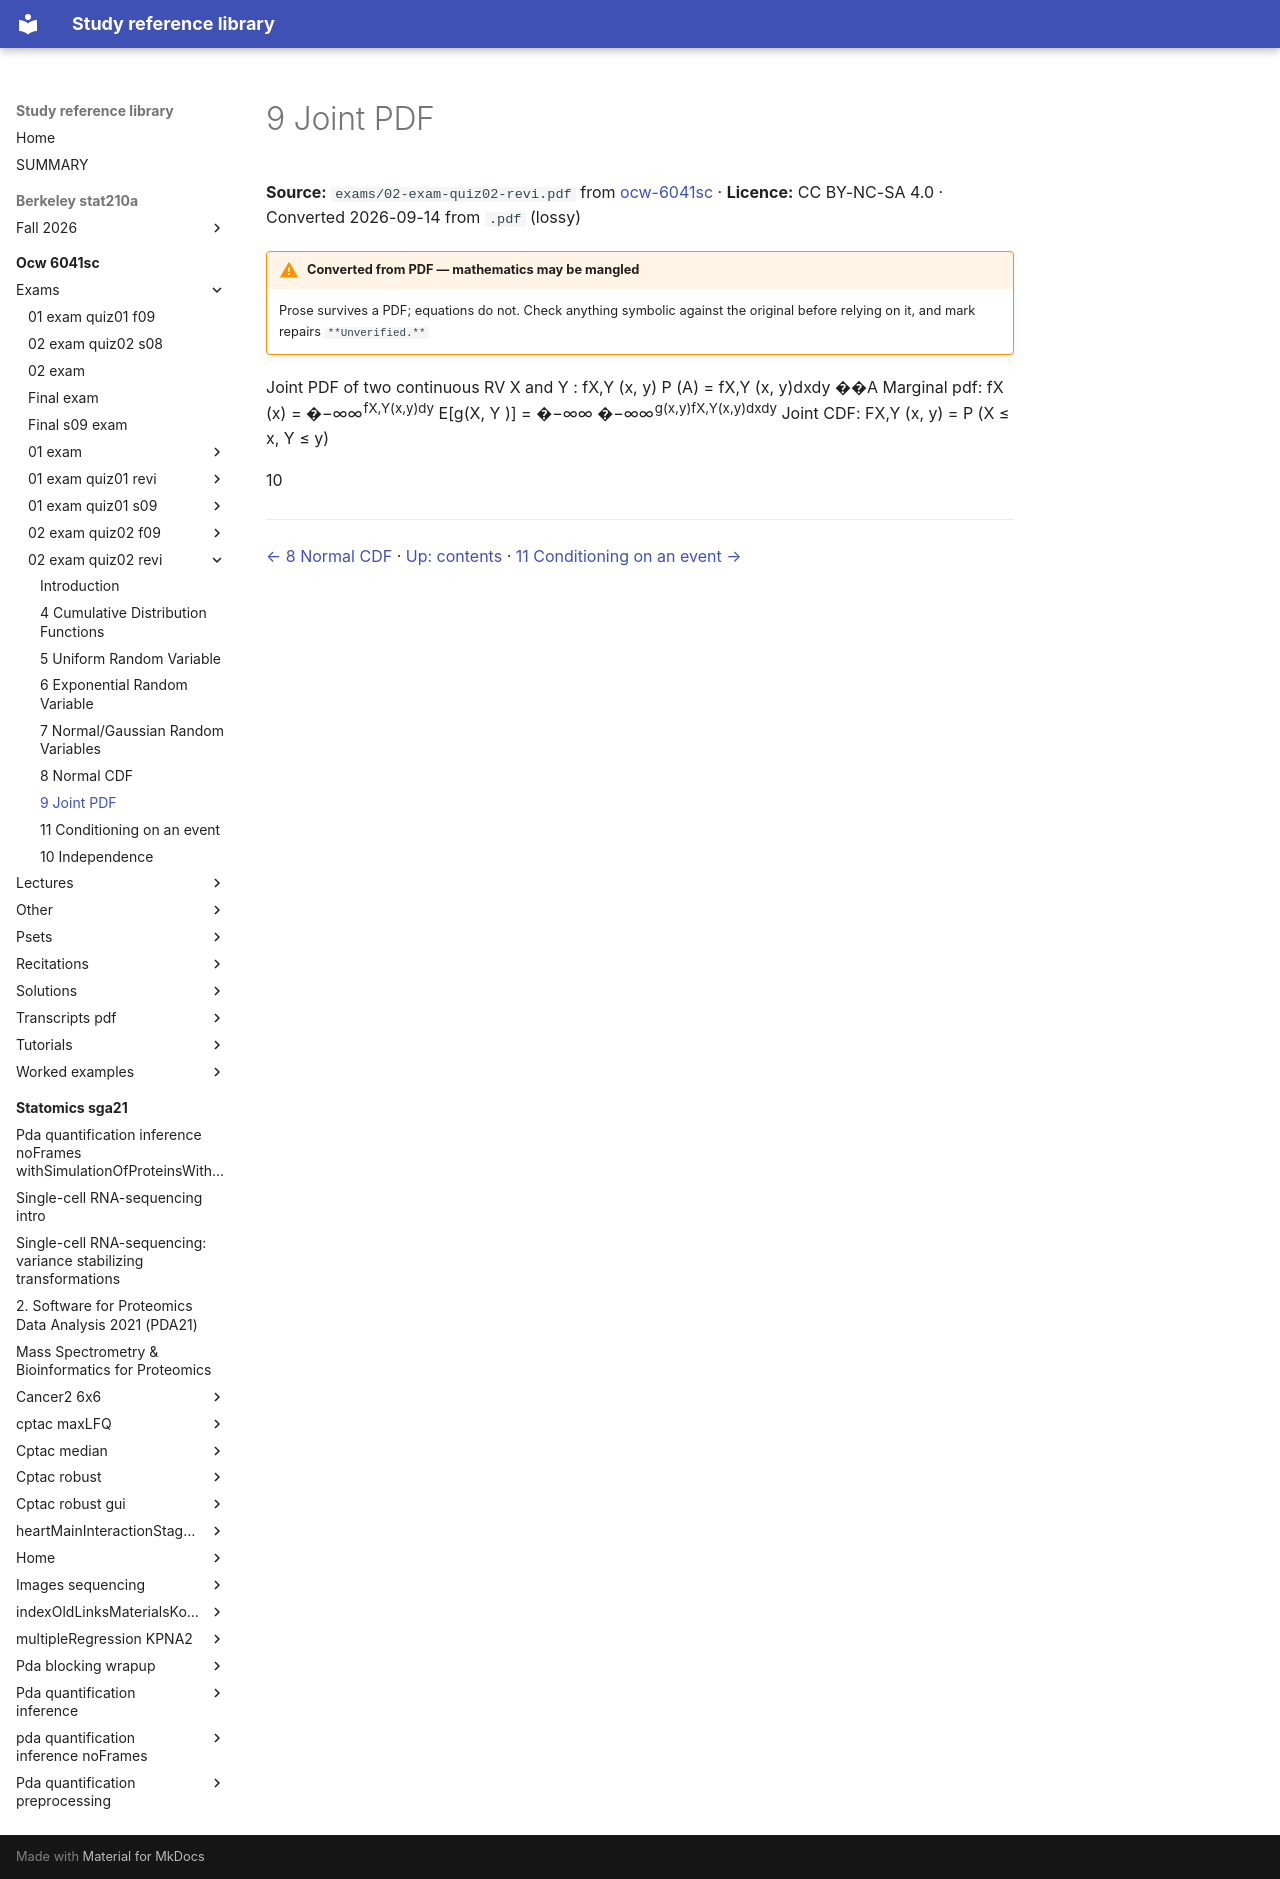

repository: Claptar/knowledge-base-library · page: ocw-6041sc/exams/02-exam-quiz02-revi/07-9-joint-pdf/index.html · generator: mkdocs

---
title: 9 Joint PDF
source: https://ocw.mit.edu/courses/6-041sc-probabilistic-systems-analysis-and-applied-probability-fall-2013/
source_file: sources/ocw-6041sc/exams/02-exam-quiz02-revi.pdf
licence: CC BY-NC-SA 4.0
route: pdf
fidelity: lossy
converted: '2026-09-14'
---

# 9 Joint PDF

**Source:** `exams/02-exam-quiz02-revi.pdf` from [ocw-6041sc](https://ocw.mit.edu/courses/6-041sc-probabilistic-systems-analysis-and-applied-probability-fall-2013/) · **Licence:** CC BY-NC-SA 4.0 · Converted 2026-09-14 from `.pdf` (lossy)

!!! warning "Converted from PDF — mathematics may be mangled"
    Prose survives a PDF; equations do not. Check anything symbolic against the
    original before relying on it, and mark repairs `**Unverified.**`

Joint PDF of two continuous RV X and Y : fX,Y (x, y) P (A) = fX,Y (x, y)dxdy ��A Marginal pdf: fX (x) = �−∞∞<sup>fX,Y(x,y)dy</sup> E[g(X, Y )] = �−∞∞ �−∞∞<sup>g(x,y)fX,Y(x,y)dxdy</sup> Joint CDF: FX,Y (x, y) = P (X ≤ x, Y ≤ y)

10

---

[← 8 Normal CDF](06-8-normal-cdf.md) · [Up: contents](index.md) · [11 Conditioning on an event →](08-11-conditioning-on-an-event.md)
